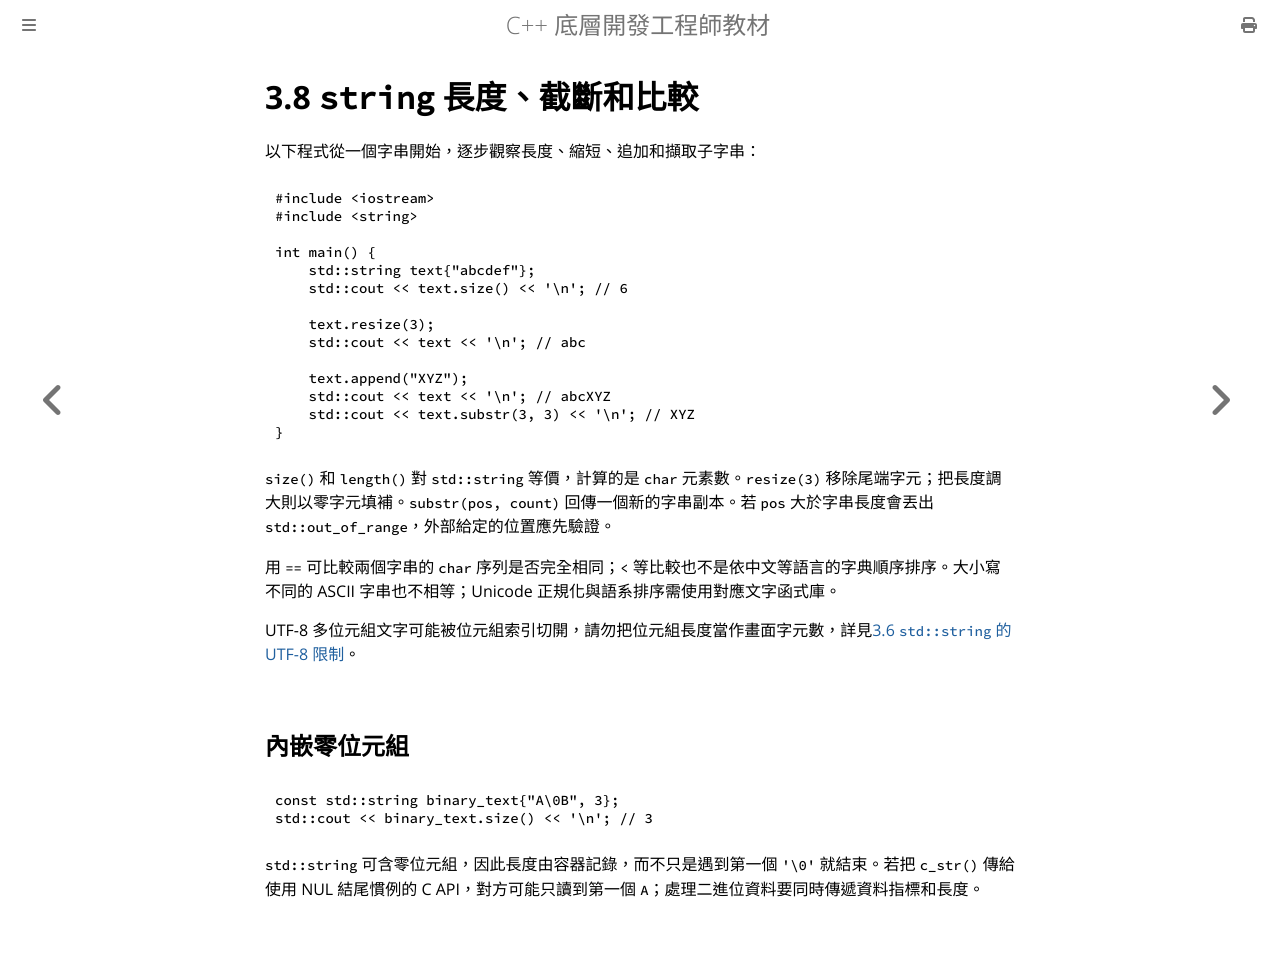

repository: haotingjet-cpu/learn-cpp · page: chapter_3/section_8.html · generator: mdbook

# 3.8 `string` 長度、截斷和比較

以下程式從一個字串開始，逐步觀察長度、縮短、追加和擷取子字串：

```cpp
#include <iostream>
#include <string>

int main() {
    std::string text{"abcdef"};
    std::cout << text.size() << '\n'; // 6

    text.resize(3);
    std::cout << text << '\n'; // abc

    text.append("XYZ");
    std::cout << text << '\n'; // abcXYZ
    std::cout << text.substr(3, 3) << '\n'; // XYZ
}
```

`size()` 和 `length()` 對 `std::string` 等價，計算的是 `char` 元素數。`resize(3)` 移除尾端字元；把長度調大則以零字元填補。`substr(pos, count)` 回傳一個新的字串副本。若 `pos` 大於字串長度會丟出 `std::out_of_range`，外部給定的位置應先驗證。

用 `==` 可比較兩個字串的 `char` 序列是否完全相同；`<` 等比較也不是依中文等語言的字典順序排序。大小寫不同的 ASCII 字串也不相等；Unicode 正規化與語系排序需使用對應文字函式庫。

UTF-8 多位元組文字可能被位元組索引切開，請勿把位元組長度當作畫面字元數，詳見[3.6 `std::string` 的 UTF-8 限制](section_6.md)。

## 內嵌零位元組

```cpp
const std::string binary_text{"A\0B", 3};
std::cout << binary_text.size() << '\n'; // 3
```

`std::string` 可含零位元組，因此長度由容器記錄，而不只是遇到第一個 `'\0'` 就結束。若把 `c_str()` 傳給使用 NUL 結尾慣例的 C API，對方可能只讀到第一個 `A`；處理二進位資料要同時傳遞資料指標和長度。
